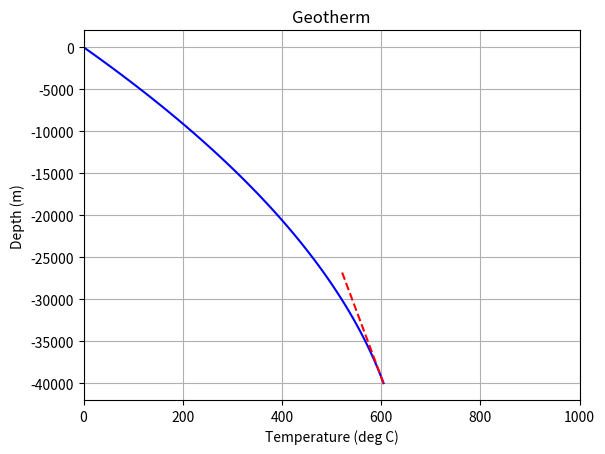

Recreate this plot in Python.
import numpy as np
import matplotlib.pyplot as plt
import sys


### Plot the analytical solution of the heat equation
#    * Steady-state
#    * No advection
#    * Constant heat conductivity
#    * Constant heat production
#
# Choosable Dirichlet + von Neumann boundary conditions
#  T=T0 at z=z1
#  q=q0 at z=z2


###### Start configurable parameters ######

# Define heat conductivity, W/mK
k = 2.5

# Define heat production rate, W/m^3
H = 1.11e-6 #1.8e-6

### Define boundary condition value
# location and value of boundary condition one (von neumann)
z1 = 0.0 #40000.0
q0 = 60.0e-3 #15e-3
# location and value of boundary condition two (dirichlet)
z2 = 0.0
T0 = 0 #20.0

# Define height of the model, meters
L = 40000.0

# Define the x-axis limits of the plot
xlimits = (0.0, 1000.0)

###### End of configurable parameters ######


### Main program:

# Calc depth range for the plot 
N = 100 # num of points we use for plotting
z = np.linspace(0, L, N)

# Calculate integration constants
Ca = q0 + H*z1
Cb = -q0 * z2 - H*z1*z2 + k*T0 + 0.5*H*z2**2

### Evaluate temperature at chosen range
T = (- 0.5 * H * z**2 + Ca*z + Cb) / k

# Generate line to plot the temperature gradient (dT/dz = q/k) at the bottom boundary
Tbot_grad = [T[N-1], T[N-1] - ( k*(T[N-1]-T[N-2])/(z[N-1]-z[N-2]) )*(L/3.0)/k]
zbot_grad = [-z[N-1], -z[N-1] + (L/3.0)]

# Plot the geotherm
plt.figure()
plt.plot(T, -z, "-b")   # T on horizontal axis, z on vertical, pointing down (minus sign), blue solid line
plt.plot(Tbot_grad, zbot_grad, "--r")  # Plot the temperature gradient at the bottom boundary, dashed red line
plt.xlabel("Temperature (deg C)")
plt.ylabel("Depth (m)")
plt.title("Geotherm")
plt.grid()
plt.xlim(xlimits)

plt.show()

